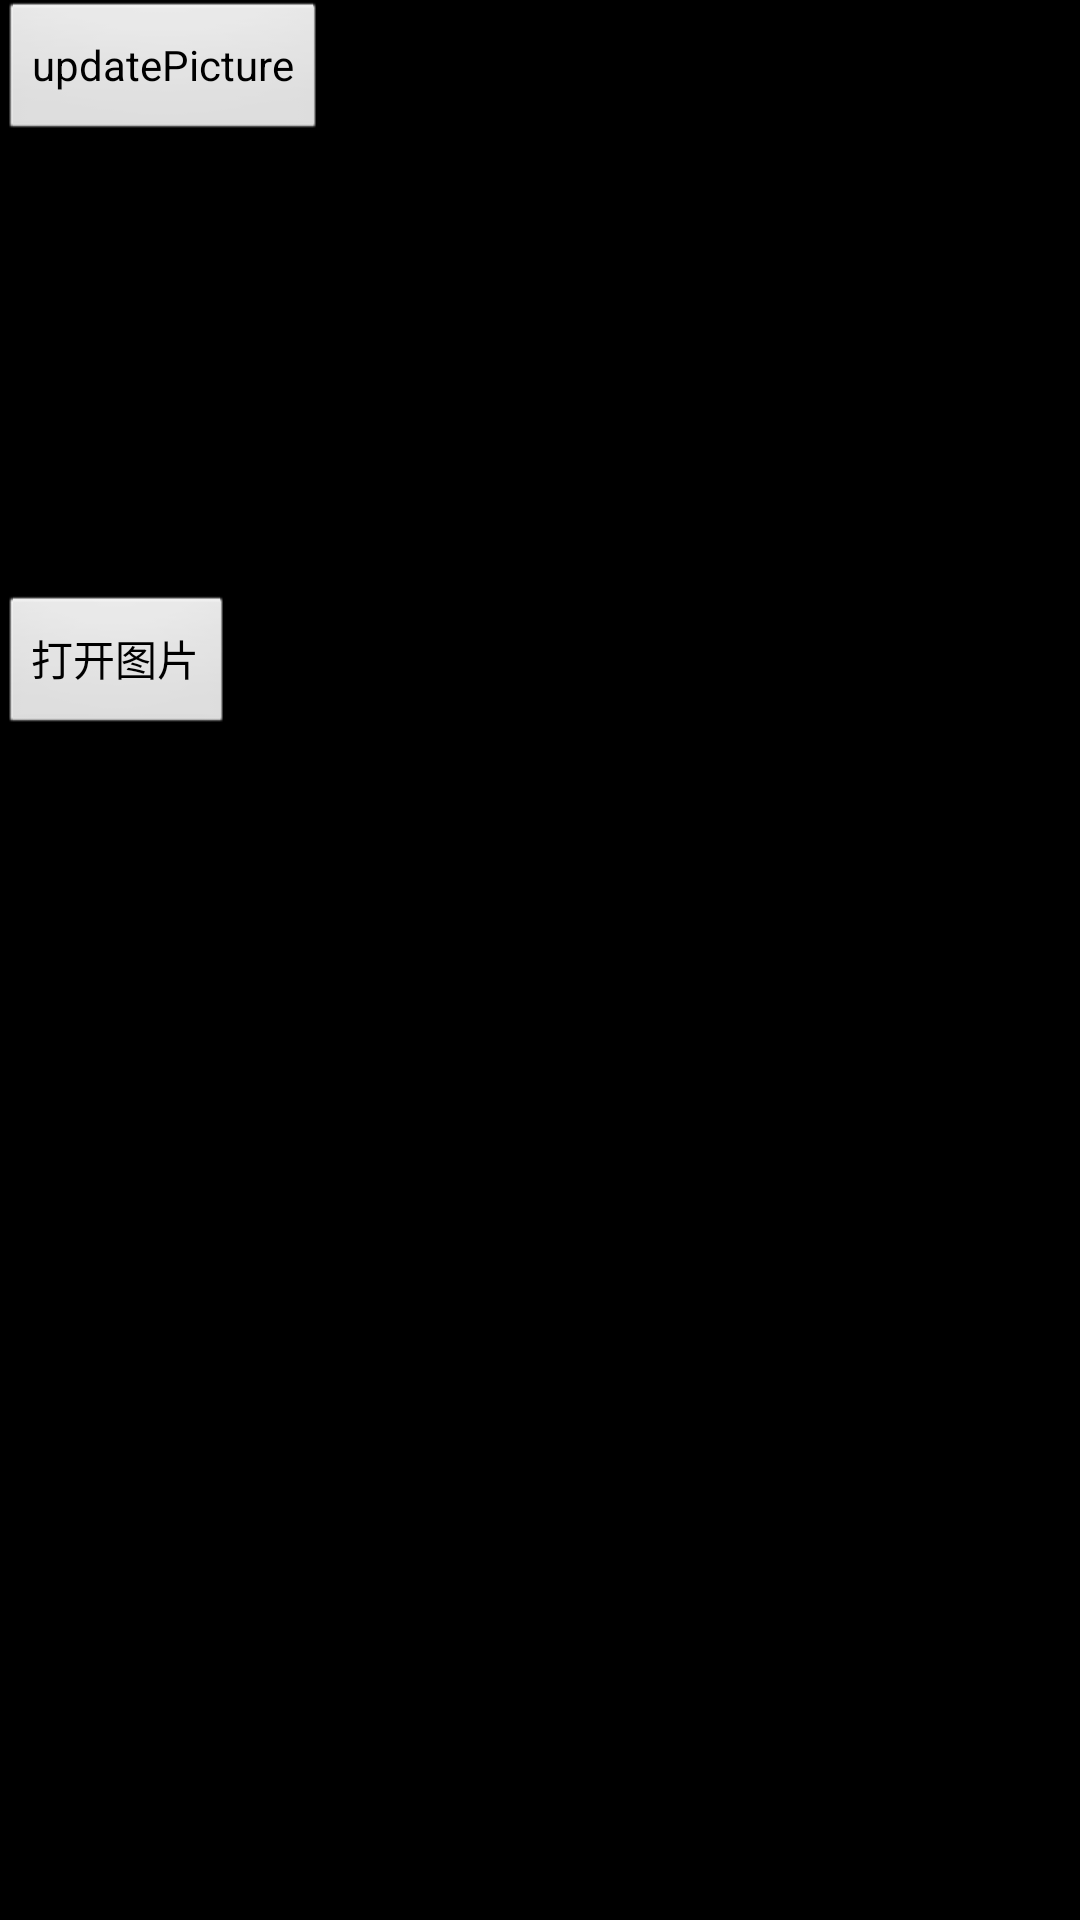

The Android layout XML behind this screen, and the referenced resources:
<!-- AndroidManifest.xml: application theme android:Theme.NoTitleBar -->
<!-- res/layout/activity_test_page.xml -->
<RelativeLayout xmlns:android="http://schemas.android.com/apk/res/android"
    xmlns:tools="http://schemas.android.com/tools"
    android:layout_width="match_parent"
    android:layout_height="match_parent"
    android:paddingBottom="@dimen/activity_vertical_margin"
    android:paddingLeft="@dimen/activity_horizontal_margin"
    android:paddingRight="@dimen/activity_horizontal_margin"
    android:paddingTop="@dimen/activity_vertical_margin"
    tools:context="com.example.minblog.TestPage" >

    <ImageView
        android:id="@+id/test_imageView"
        android:layout_width="fill_parent"
        android:layout_height="150dp"
        android:layout_alignLeft="@+id/test_button"
        android:layout_below="@+id/test_button" />

    <Button
        android:id="@+id/test_button"
        android:layout_width="wrap_content"
        android:layout_height="wrap_content"
        android:layout_alignParentLeft="true"
        android:layout_alignParentTop="true"
        android:text="updatePicture" />

    <Button
        android:id="@+id/test_button1"
        android:layout_width="wrap_content"
        android:layout_height="wrap_content"
        android:layout_alignLeft="@+id/test_imageView"
        android:layout_below="@+id/test_imageView"
        android:text="打开图片" />

    <ImageView
        android:id="@+id/test_ImageView1"
        android:layout_width="fill_parent"
        android:layout_height="150dp"
        android:layout_alignLeft="@+id/test_button1"
        android:layout_below="@+id/test_button1" />

</RelativeLayout>
<!-- resources referenced by this layout -->
<resources>

</resources>
